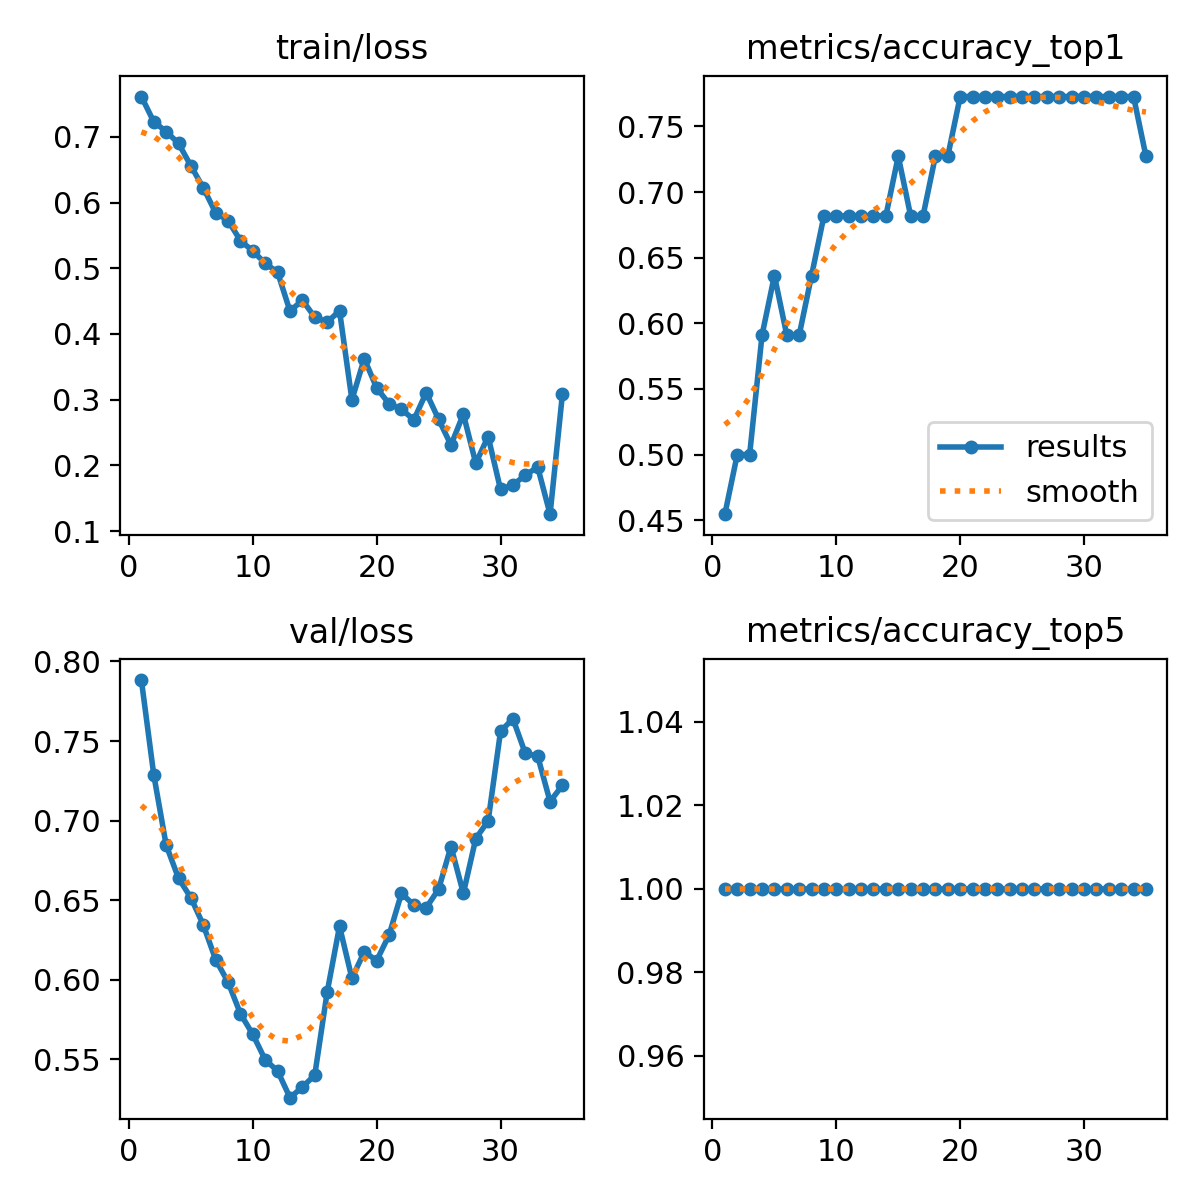

Source data for this figure (header and first rows):
epoch, time, train/loss, metrics/accuracy_top1, metrics/accuracy_top5, val/loss, lr/pg0, lr/pg1, lr/pg2, lr/pg3, lr/pg4, lr/pg5, lr/pg6, lr/pg7
1, 14.03, 0.7612, 0.4546, 1, 0.7883, 0.00025, 8.335e-05, 0.00025, 8.335e-05, 0.00025, 8.335e-05, 0.00025, 8.335e-05
2, 27.54, 0.7229, 0.5, 1, 0.7288, 0.0005447, 0.0001816, 0.0005447, 0.0001816, 0.0005447, 0.0001816, 0.0005447, 0.0001816
3, 41.18, 0.7079, 0.5, 1, 0.6846, 0.0008333, 0.0002778, 0.0008333, 0.0002778, 0.0008333, 0.0002778, 0.0008333, 0.0002778
4, 54.64, 0.69, 0.5909, 1, 0.6637, 0.001116, 0.000372, 0.001116, 0.000372, 0.001116, 0.000372, 0.001116, 0.000372
5, 68.71, 0.6556, 0.6364, 1, 0.6515, 0.001393, 0.0004643, 0.001393, 0.0004643, 0.001393, 0.0004643, 0.001393, 0.0004643
6, 82.54, 0.6224, 0.5909, 1, 0.6344, 0.001664, 0.0005546, 0.001664, 0.0005546, 0.001664, 0.0005546, 0.001664, 0.0005546
7, 96.53, 0.5843, 0.5909, 1, 0.6126, 0.001929, 0.0006429, 0.001929, 0.0006429, 0.001929, 0.0006429, 0.001929, 0.0006429
8, 110.1, 0.5726, 0.6364, 1, 0.5985, 0.002188, 0.0007292, 0.002188, 0.0007292, 0.002188, 0.0007292, 0.002188, 0.0007292
9, 123.4, 0.542, 0.6818, 1, 0.5786, 0.002441, 0.0008135, 0.002441, 0.0008135, 0.002441, 0.0008135, 0.002441, 0.0008135
10, 136.8, 0.5262, 0.6818, 1, 0.5656, 0.002688, 0.0008959, 0.002688, 0.0008959, 0.002688, 0.0008959, 0.002688, 0.0008959
11, 150.1, 0.5075, 0.6818, 1, 0.5496, 0.002929, 0.0009763, 0.002929, 0.0009763, 0.002929, 0.0009763, 0.002929, 0.0009763
12, 164.9, 0.4939, 0.6818, 1, 0.5427, 0.003164, 0.001055, 0.003164, 0.001055, 0.003164, 0.001055, 0.003164, 0.001055
13, 180.2, 0.4347, 0.6818, 1, 0.5259, 0.003393, 0.001131, 0.003393, 0.001131, 0.003393, 0.001131, 0.003393, 0.001131
14, 196, 0.4514, 0.6818, 1, 0.5325, 0.003617, 0.001206, 0.003617, 0.001206, 0.003617, 0.001206, 0.003617, 0.001206
15, 211.4, 0.4256, 0.7273, 1, 0.54, 0.003834, 0.001278, 0.003834, 0.001278, 0.003834, 0.001278, 0.003834, 0.001278
16, 227.3, 0.4178, 0.6818, 1, 0.5921, 0.004045, 0.001348, 0.004045, 0.001348, 0.004045, 0.001348, 0.004045, 0.001348
17, 242.8, 0.4353, 0.6818, 1, 0.6336, 0.004209, 0.001403, 0.004209, 0.001403, 0.004209, 0.001403, 0.004209, 0.001403
18, 258, 0.2998, 0.7273, 1, 0.6009, 0.004159, 0.001386, 0.004159, 0.001386, 0.004159, 0.001386, 0.004159, 0.001386
19, 271.1, 0.3624, 0.7273, 1, 0.6175, 0.00411, 0.00137, 0.00411, 0.00137, 0.00411, 0.00137, 0.00411, 0.00137
20, 284.6, 0.3178, 0.7727, 1, 0.612, 0.00406, 0.001353, 0.00406, 0.001353, 0.00406, 0.001353, 0.00406, 0.001353
21, 300, 0.2939, 0.7727, 1, 0.628, 0.004011, 0.001337, 0.004011, 0.001337, 0.004011, 0.001337, 0.004011, 0.001337
22, 322, 0.2855, 0.7727, 1, 0.6543, 0.003961, 0.00132, 0.003961, 0.00132, 0.003961, 0.00132, 0.003961, 0.00132
23, 344.1, 0.2693, 0.7727, 1, 0.6469, 0.003912, 0.001304, 0.003912, 0.001304, 0.003912, 0.001304, 0.003912, 0.001304
24, 366.1, 0.3108, 0.7727, 1, 0.6452, 0.003862, 0.001287, 0.003862, 0.001287, 0.003862, 0.001287, 0.003862, 0.001287
25, 388.1, 0.2701, 0.7727, 1, 0.6569, 0.003813, 0.001271, 0.003813, 0.001271, 0.003813, 0.001271, 0.003813, 0.001271
26, 410.2, 0.231, 0.7727, 1, 0.6837, 0.003763, 0.001254, 0.003763, 0.001254, 0.003763, 0.001254, 0.003763, 0.001254
27, 432.2, 0.278, 0.7727, 1, 0.6543, 0.003714, 0.001238, 0.003714, 0.001238, 0.003714, 0.001238, 0.003714, 0.001238
28, 454.4, 0.2032, 0.7727, 1, 0.6887, 0.003664, 0.001221, 0.003664, 0.001221, 0.003664, 0.001221, 0.003664, 0.001221
29, 476.6, 0.2439, 0.7727, 1, 0.6998, 0.003615, 0.001205, 0.003615, 0.001205, 0.003615, 0.001205, 0.003615, 0.001205
30, 498.8, 0.1635, 0.7727, 1, 0.756, 0.003565, 0.001188, 0.003565, 0.001188, 0.003565, 0.001188, 0.003565, 0.001188
31, 521, 0.1702, 0.7727, 1, 0.764, 0.003516, 0.001172, 0.003516, 0.001172, 0.003516, 0.001172, 0.003516, 0.001172
32, 540.4, 0.185, 0.7727, 1, 0.7422, 0.003466, 0.001155, 0.003466, 0.001155, 0.003466, 0.001155, 0.003466, 0.001155
33, 553.7, 0.1976, 0.7727, 1, 0.7405, 0.003417, 0.001139, 0.003417, 0.001139, 0.003417, 0.001139, 0.003417, 0.001139
34, 566.8, 0.1258, 0.7727, 1, 0.712, 0.003367, 0.001122, 0.003367, 0.001122, 0.003367, 0.001122, 0.003367, 0.001122
35, 581.4, 0.3088, 0.7273, 1, 0.7222, 0.003318, 0.001106, 0.003318, 0.001106, 0.003318, 0.001106, 0.003318, 0.001106
